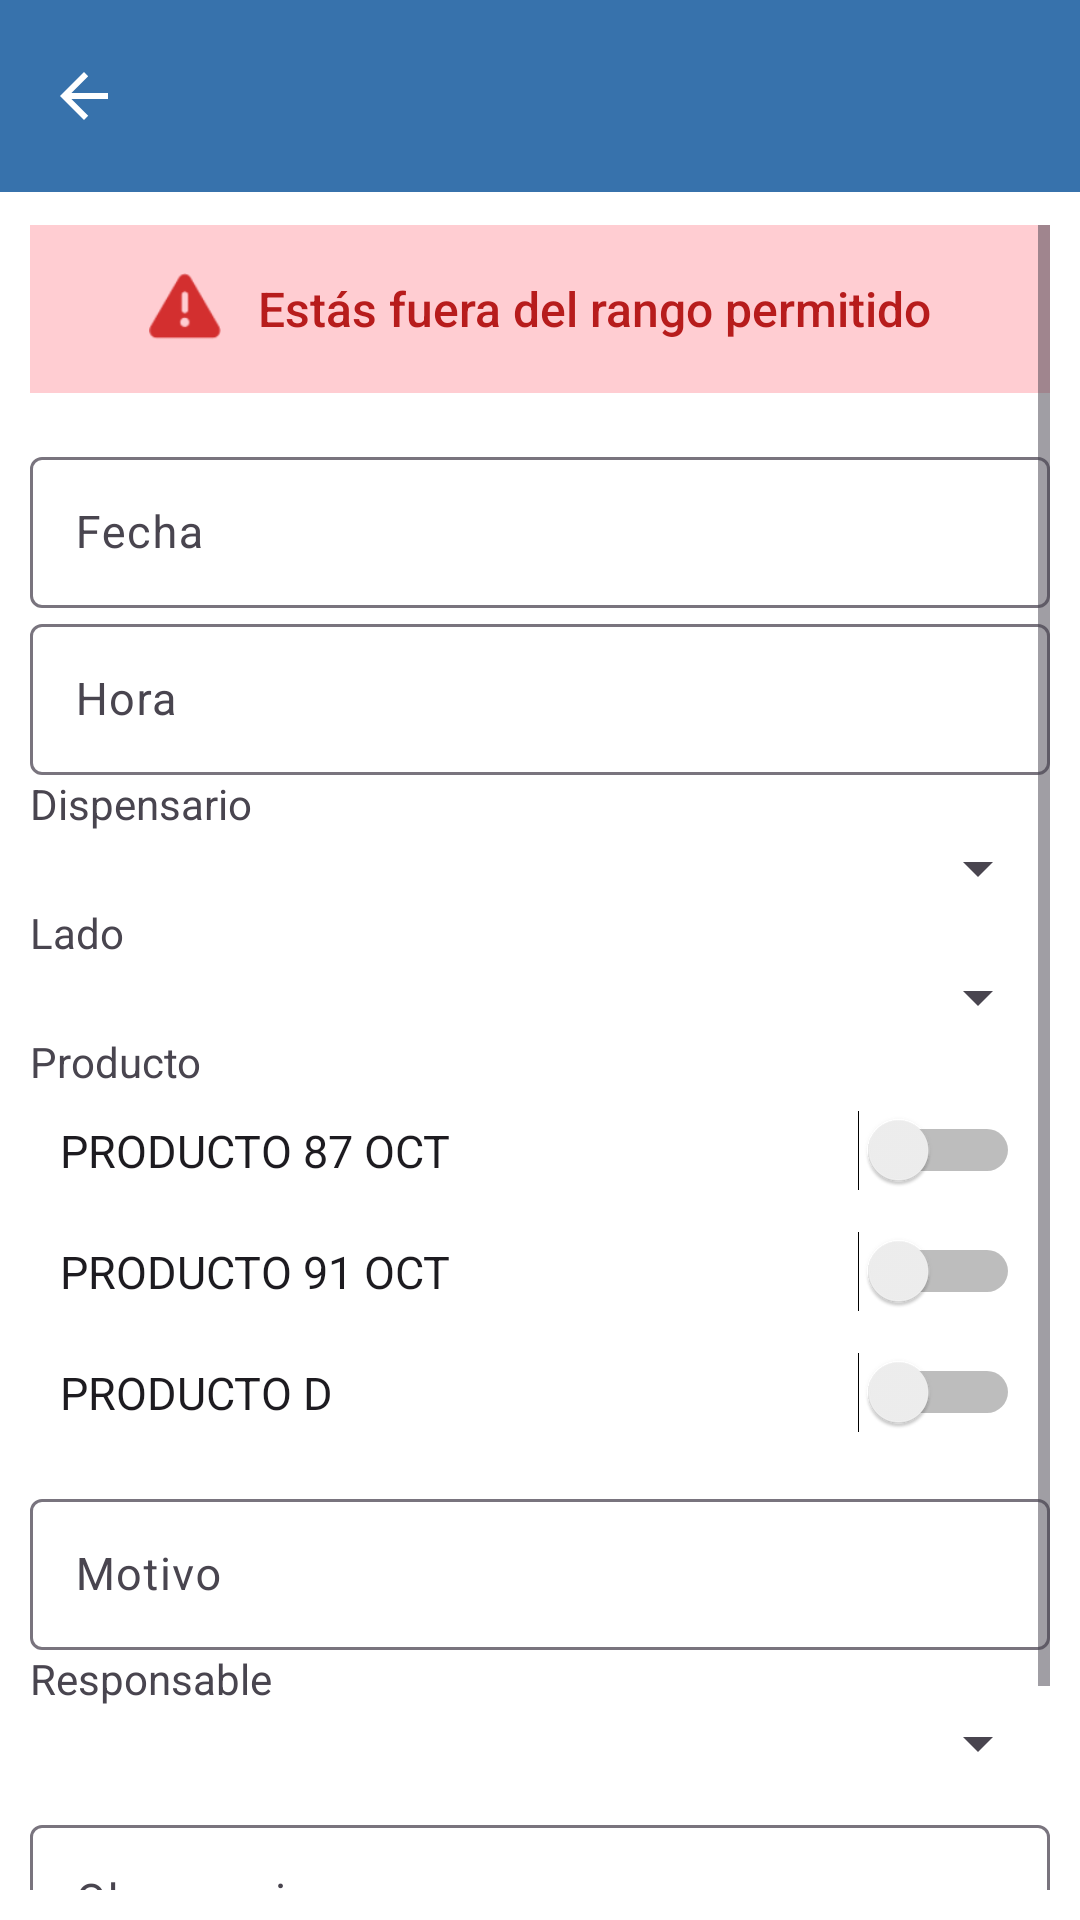

Android layout source for this screen:
<!-- AndroidManifest.xml: application theme Theme.GestoLine -->
<!-- res/layout/activity_profeco_crear_editar.xml -->
<?xml version="1.0" encoding="utf-8"?>
<androidx.constraintlayout.widget.ConstraintLayout xmlns:android="http://schemas.android.com/apk/res/android"
    xmlns:app="http://schemas.android.com/apk/res-auto"
    xmlns:tools="http://schemas.android.com/tools"
    android:id="@+id/main"
    android:layout_width="match_parent"
    android:layout_height="match_parent"
    android:fitsSystemWindows="true"
    android:focusableInTouchMode="true"
    android:background="@color/white"
    tools:context=".profeco.ProfecoCrearEditar">

    <com.google.android.material.appbar.AppBarLayout
        android:id="@+id/appBarLayout"
        android:layout_width="match_parent"
        android:layout_height="wrap_content"
        android:fitsSystemWindows="true"
        android:theme="@style/ThemeOverlay.AppCompat.Dark.ActionBar"
        tools:ignore="MissingConstraints">

        <androidx.appcompat.widget.Toolbar
            android:id="@+id/toolbar"
            android:layout_width="match_parent"
            android:layout_height="?attr/actionBarSize"
            android:background="?attr/colorPrimary"
            app:navigationIcon="?attr/actionModeCloseDrawable"
            app:popupTheme="@style/ThemeOverlay.AppCompat.Light"
            app:titleTextAppearance="@style/ToolbarTitleStyle"
            />

    </com.google.android.material.appbar.AppBarLayout>

    <ScrollView
        android:layout_width="match_parent"
        android:layout_height="match_parent"
        android:layout_marginTop="65dp"
        android:padding="10dp">

        <LinearLayout
            android:layout_width="match_parent"
            android:layout_height="wrap_content"
            android:orientation="vertical">

            <include layout="@layout/mensaje_fuera_rango" />

                <com.google.android.material.textfield.TextInputLayout
                    android:layout_width="match_parent"
                    android:layout_height="match_parent">

                    <com.google.android.material.textfield.TextInputEditText
                        android:id="@+id/Fecha"
                        android:layout_width="match_parent"
                        android:layout_height="wrap_content"
                        android:focusable="false"
                        android:hint="Fecha"
                        android:inputType="time"
                        android:padding="15dp"
                        android:textSize="15sp" />
                </com.google.android.material.textfield.TextInputLayout>


                <com.google.android.material.textfield.TextInputLayout
                    android:layout_width="match_parent"
                    android:layout_height="match_parent">

                    <com.google.android.material.textfield.TextInputEditText
                        android:id="@+id/Hora"
                        android:layout_width="match_parent"
                        android:layout_height="wrap_content"
                        android:focusable="false"
                        android:hint="Hora"
                        android:inputType="time"
                        android:padding="15dp"
                        android:textSize="15sp" />
                </com.google.android.material.textfield.TextInputLayout>


            <TextView
                android:layout_width="match_parent"
                android:layout_height="wrap_content"
                android:text="Dispensario" />

            <Spinner
                android:id="@+id/SpinnerDispensario"
                android:layout_width="fill_parent"
                android:layout_height="wrap_content"
                android:textSize="15sp"/>

            <TextView
                android:layout_width="match_parent"
                android:layout_height="wrap_content"
                android:text="Lado" />

            <Spinner
                android:id="@+id/SpinnerLado"
                android:layout_width="fill_parent"
                android:layout_height="wrap_content"
                android:textSize="15sp"/>

            <TextView
                android:layout_width="match_parent"
                android:layout_height="wrap_content"
                android:text="Producto" />

            <Switch
                android:id="@+id/Producto1"
                android:layout_width="match_parent"
                android:layout_height="wrap_content"
                android:text="PRODUCTO 87 OCT"
                android:padding="10dp"
                android:textSize="15sp" />

            <Switch
                android:id="@+id/Producto2"
                android:layout_width="match_parent"
                android:layout_height="wrap_content"
                android:text="PRODUCTO 91 OCT"
                android:padding="10dp"
                android:textSize="15sp"/>

            <Switch
                android:id="@+id/Producto3"
                android:layout_width="match_parent"
                android:layout_height="wrap_content"
                android:text="PRODUCTO D"
                android:padding="10dp"
                android:textSize="15sp"/>

            <com.google.android.material.textfield.TextInputLayout
                android:layout_width="match_parent"
                android:layout_height="match_parent"
                android:layout_marginTop="10dp">

                <com.google.android.material.textfield.TextInputEditText
                    android:id="@+id/TxtMotivo"
                    android:layout_width="match_parent"
                    android:layout_height="wrap_content"
                    android:hint="Motivo"
                    android:inputType="textMultiLine"
                    android:padding="15dp"
                    android:textSize="15sp"
                    />
            </com.google.android.material.textfield.TextInputLayout>

            <TextView
                android:layout_width="match_parent"
                android:layout_height="wrap_content"
                android:text="Responsable" />

            <Spinner
                android:id="@+id/SpinnerResponsable"
                android:layout_width="fill_parent"
                android:layout_height="wrap_content"
                android:textSize="15sp"/>

            <com.google.android.material.textfield.TextInputLayout
                android:layout_width="match_parent"
                android:layout_height="match_parent"
                android:layout_marginTop="10dp">

                <com.google.android.material.textfield.TextInputEditText
                    android:id="@+id/TxtObservaciones"
                    android:layout_width="match_parent"
                    android:layout_height="wrap_content"
                    android:hint="Observaciones"
                    android:inputType="textMultiLine"
                    android:padding="15dp"
                    android:textSize="15sp"
                    />
            </com.google.android.material.textfield.TextInputLayout>

            <Button
                android:id="@+id/BtnGuardar"
                android:layout_width="match_parent"
                android:layout_height="wrap_content"
                android:layout_marginTop="10dp"
                android:backgroundTint="#5d84c3"
                android:clickable="false"
                android:text="Guardar"
                android:textColor="#ffffff"
                android:textSize="16sp"
                android:padding="15dp"/>

        </LinearLayout>

    </ScrollView>

</androidx.constraintlayout.widget.ConstraintLayout>
<!-- res/layout/mensaje_fuera_rango.xml (included above) -->
<LinearLayout xmlns:android="http://schemas.android.com/apk/res/android"
xmlns:tools="http://schemas.android.com/tools"
android:id="@+id/layoutFueraRango"
android:layout_width="match_parent"
android:layout_height="wrap_content"
android:background="#FFCDD2"
android:padding="16dp"
android:orientation="horizontal"
android:gravity="center"
android:elevation="0dp"
android:clipToPadding="false"
android:backgroundTint="#FFCDD2"
android:layout_marginBottom="16dp">

<ImageView
android:layout_width="24dp"
android:layout_height="24dp"
android:src="@android:drawable/ic_dialog_alert"
android:tint="#D32F2F"
android:layout_marginEnd="12dp" />

<TextView
android:id="@+id/textFueraRango"
android:layout_width="wrap_content"
android:layout_height="wrap_content"
android:text="Estás fuera del rango permitido"
android:textColor="#B71C1C"
android:textSize="16sp"
android:fontFamily="sans-serif-medium"
android:gravity="center" />
</LinearLayout>
<!-- resources referenced by this layout -->
<resources>
  <color name="white">#FFFFFFFF</color>
  <style name="ToolbarTitleStyle" parent="TextAppearance.Widget.AppCompat.Toolbar.Title">
          <item name="android:textSize">19sp</item> 
          <item name="android:textColor">#FFFFFF</item> 
          <item name="android:fontFamily">sans-serif-medium</item> 
      </style>
  <style name="Theme.GestoLine" parent="Base.Theme.GestoLine" />
  <style name="Base.Theme.GestoLine" parent="Theme.Material3.DayNight.NoActionBar">
          <item name="colorPrimary">@color/colorPrimary</item>
          <item name="colorPrimaryDark">@color/colorPrimaryDark</item>
          <item name="colorAccent">@color/colorAccent</item>
      </style>
  <color name="colorPrimary">#3772ac</color>
  <color name="colorPrimaryDark">#02294f</color>
  <color name="colorAccent">#27843d</color>
</resources>
